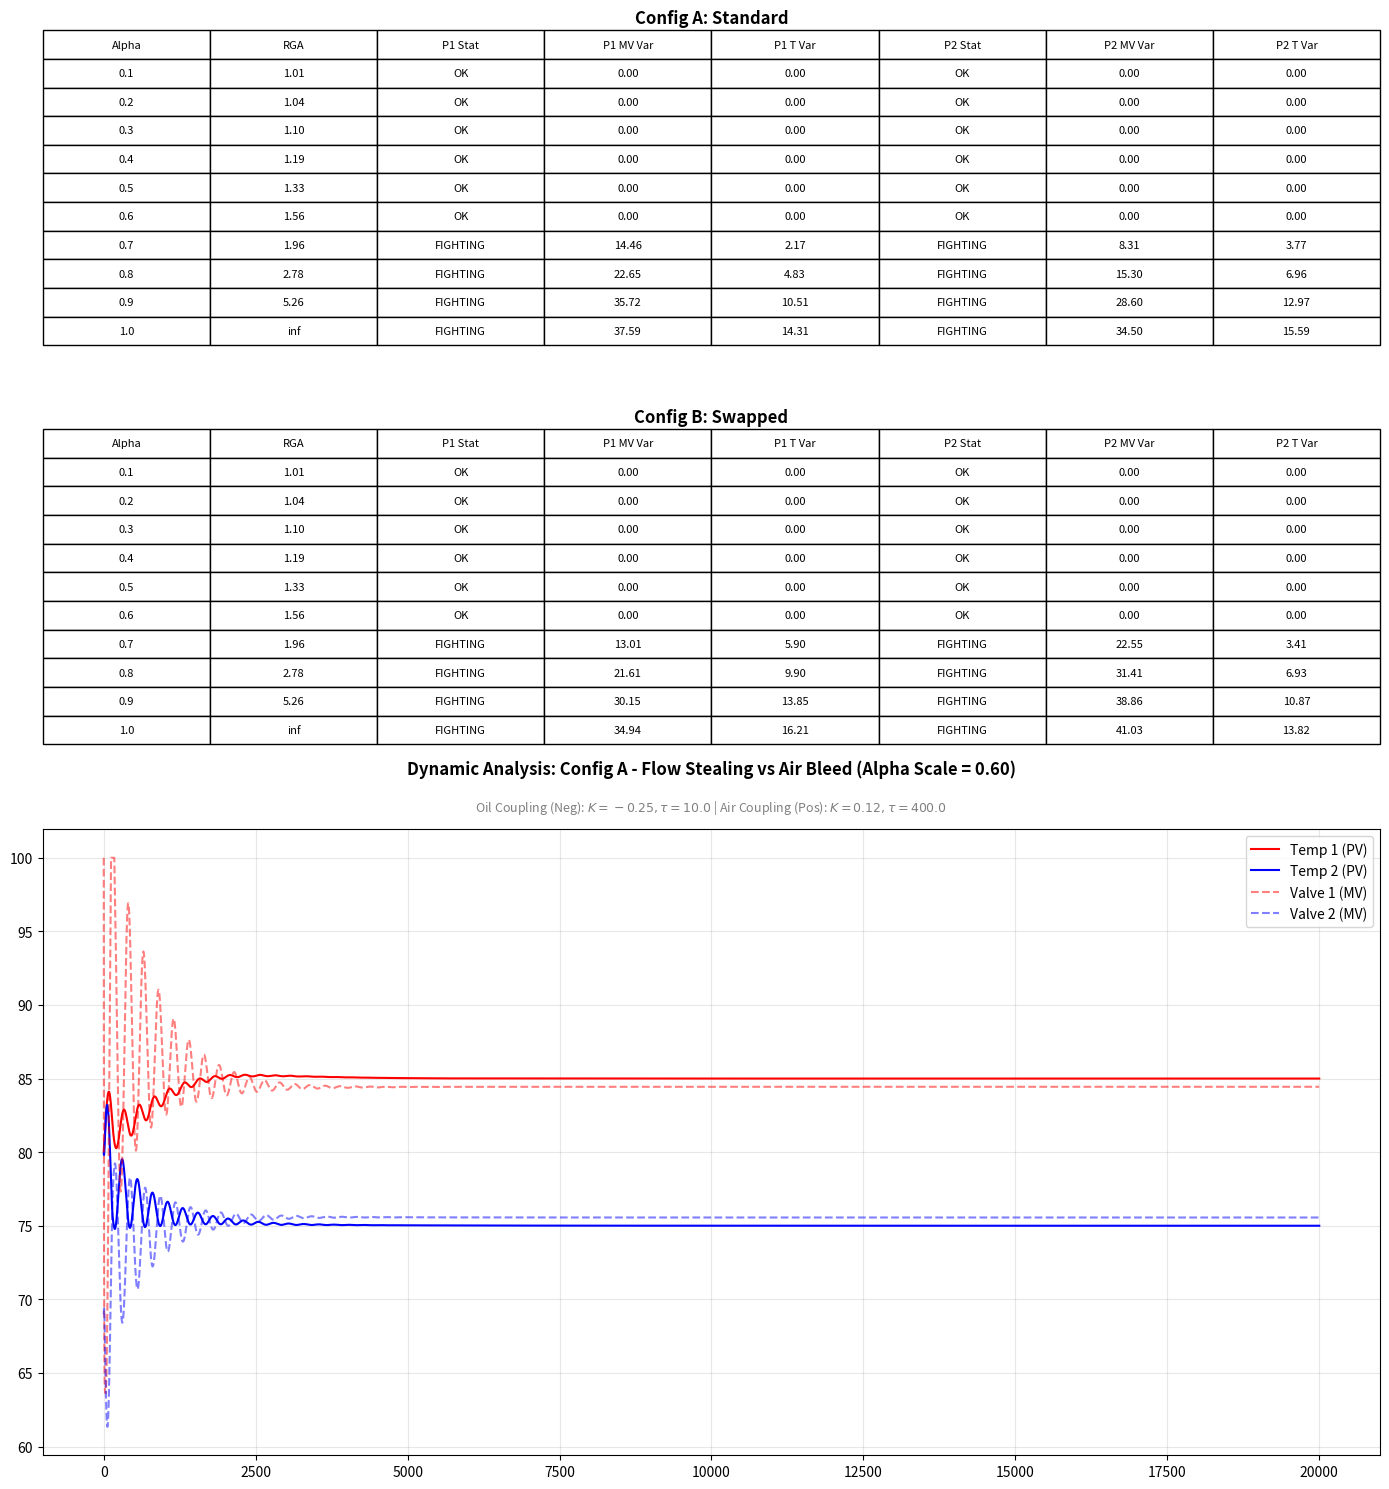

Here is the Python script that generated this plot:
import numpy as np
import matplotlib.pyplot as plt

# ==========================================
# 1. System Configuration
# ==========================================
# --- Primary Process Models (Standard Oven/Zone Physics) ---
K1, tau11, tau12 = 1.0, 309.2, 1168.8
K2, tau21, tau22 = 1.0, 341.75, 1125.71

# --- DUAL COUPLING PARAMETERS ---
# 1. Flow Stealing (Oil Side): Negative gain, Fast response
K_FLOW_BASE = -0.41  
TAU_FLOW_FAST = 10.0
TAU_FLOW_SLOW = 20.0

# 2. Air Bleed (Thermal Side): Positive gain, Slow response
K_AIR_BASE = 0.2
TAU_AIR_FAST = 400.0
TAU_AIR_SLOW = 800.0

# --- Simulation Settings ---
dt = 2.0
t_end = 20000
baseline_temp = 80.0
sp1, sp2 = 85.0, 75.0
FORCED_ALPHA = 0.6  # This scales both coupling strengths in the sweep

# --- Controller Definitions ---
#PID_FAST = {'Kp': 4.6, 'Ti': 506, 'Td': 126}
#PID_SLOW = {'Kp': 2.4, 'Ti': 2019, 'Td': 504} 
PID_FAST = {'Kp': 2.2, 'Ti': 1168.85, 'Td': 157.37}
#PID_SLOW = {'Kp': 2.2, 'Ti': 1168.85, 'Td': 157.37}
PID_SLOW = {'Kp': 2.2, 'Ti': 1478.03, 'Td': 0.00}

# ==========================================
# 2. Robust PID & Process Classes
# ==========================================
class PID_Robust:
    def __init__(self, Kp, Ti, Td, dt, baseline=0.0):
        self.Kp, self.Ti, self.Td, self.dt = Kp, Ti, Td, dt
        self.integral = (baseline * Ti) / Kp 
        self.prev_err = 0
        
    def compute(self, sp, pv):
        err = sp - pv
        P = self.Kp * err
        D = self.Kp * self.Td * (err - self.prev_err) / self.dt
        
        tentative_integral = self.integral + err * self.dt
        I_tentative = (self.Kp / self.Ti) * tentative_integral
        v = P + I_tentative + D
        
        if v >= 100.0:
            out = 100.0
            if err < 0: self.integral = tentative_integral
        elif v <= 0.0:
            out = 0.0
            if err > 0: self.integral = tentative_integral
        else:
            out = v
            self.integral = tentative_integral
            
        self.prev_err = err
        return out

class SOPDT:
    def __init__(self, K, t1, t2, init_val=0.0):
        self.K, self.t1, self.t2 = K, t1, t2
        self.x1 = init_val
        self.x2 = init_val
        
    def step(self, u):
        dx1 = (-self.x1 + self.K * u) / self.t1
        self.x1 += dx1 * dt
        dx2 = (-self.x2 + self.x1) / self.t2
        self.x2 += dx2 * dt
        return self.x2

# ==========================================
# 3. Simulation Logic (Updated for Dual Coupling)
# ==========================================
def run_simulation(alpha_scale, params1, params2):
    valve1 = PID_Robust(**params1, dt=dt, baseline=baseline_temp)
    valve2 = PID_Robust(**params2, dt=dt, baseline=baseline_temp)
    
    g11 = SOPDT(K1, tau11, tau12, baseline_temp)
    g22 = SOPDT(K2, tau21, tau22, baseline_temp)
    
    # Hydraulic Interaction (Flow Stealing) - Negative
    g_flow12 = SOPDT(K_FLOW_BASE * alpha_scale, TAU_FLOW_SLOW, TAU_FLOW_FAST, 0.0) 
    g_flow21 = SOPDT(K_FLOW_BASE * alpha_scale, TAU_FLOW_SLOW, TAU_FLOW_FAST, 0.0)
    
    # Thermal Interaction (Air Bleed) - Positive
    g_air12 = SOPDT(K_AIR_BASE * alpha_scale, TAU_AIR_SLOW, TAU_AIR_FAST, 0.0)
    g_air21 = SOPDT(K_AIR_BASE * alpha_scale, TAU_AIR_SLOW, TAU_AIR_FAST, 0.0)
    
    pv1, pv2 = baseline_temp, baseline_temp
    h_temp, h_valve = [], []
    
    for _ in range(int(t_end / dt)):
        q1 = valve1.compute(sp1, pv1)
        q2 = valve2.compute(sp2, pv2)
        
        # PV is the sum of: Main Heat + Neighbor Flow Steal + Neighbor Air Bleed
        pv1 = g11.step(q1) + g_flow21.step(q2 - baseline_temp) + g_air21.step(q2 - baseline_temp)
        pv2 = g22.step(q2) + g_flow12.step(q1 - baseline_temp) + g_air12.step(q1 - baseline_temp)
        
        h_temp.append([pv1, pv2])
        h_valve.append([q1, q2])
        
    return np.array(h_temp), np.array(h_valve)

# ==========================================
# 4. Detailed Stability Analysis
# ==========================================
def check_stability_detailed(h_temp, h_valve, tail=1000):
    results = [] 
    MV_EXPECTED_MIDLINE = 80.0
    EPS = 1e-2
    LC_STRAIN_THRESHOLD = (100 - MV_EXPECTED_MIDLINE) - EPS 
    
    for i in range(2):
        pv_hist = h_temp[-tail:, i]
        mv_hist = h_valve[-tail:, i]
        temp_var, valve_var, avg_mv = np.std(pv_hist), np.std(mv_hist), np.mean(mv_hist)
        
        status = "OK"
        if avg_mv > 99.0 or avg_mv < 1.0: status = "SATURATED"
        elif valve_var > 1.0: status = "FIGHTING"
        elif temp_var > 0.1: status = "OSCILLATING"
        elif abs(avg_mv - MV_EXPECTED_MIDLINE) > LC_STRAIN_THRESHOLD: status = "STRAINED"

        results.append({'status': status, 'v_var': valve_var, 't_var': temp_var, 'avg_mv': avg_mv})
    return results[0], results[1]

# ==========================================
# 5. The Sweep & Visualization
# ==========================================
results_data_A, results_data_B = [], []
capture_data = None 

for alpha in np.arange(0.1, 1.1, 0.1):
    rga = 1 / (1 - alpha**2)
    t_A, v_A = run_simulation(alpha, PID_FAST, PID_SLOW)
    P1_A, P2_A = check_stability_detailed(t_A, v_A)
    t_B, v_B = run_simulation(alpha, PID_SLOW, PID_FAST)
    P1_B, P2_B = check_stability_detailed(t_B, v_B)
    
    results_data_A.append([f"{alpha:.1f}", f"{rga:.2f}", P1_A['status'], f"{P1_A['v_var']:.2f}", f"{P1_A['t_var']:.2f}", P2_A['status'], f"{P2_A['v_var']:.2f}", f"{P2_A['t_var']:.2f}"])
    results_data_B.append([f"{alpha:.1f}", f"{rga:.2f}", P1_B['status'], f"{P1_B['v_var']:.2f}", f"{P1_B['t_var']:.2f}", P2_B['status'], f"{P2_B['v_var']:.2f}", f"{P2_B['t_var']:.2f}"])

# Manually capture the requested forced plot
t_forced, v_forced = run_simulation(FORCED_ALPHA, PID_FAST, PID_SLOW)
capture_data = (t_forced, v_forced, FORCED_ALPHA, "Config A - Flow Stealing vs Air Bleed")

# Plotting Logic
t_hist, v_hist, p_alpha, p_title = capture_data
time_ax = np.linspace(0, t_end, len(t_hist))
param_str = (f"Oil Coupling (Neg): $K={K_FLOW_BASE*p_alpha:.2f}, \\tau={TAU_FLOW_FAST}$ | Air Coupling (Pos): $K={K_AIR_BASE*p_alpha:.2f}, \\tau={TAU_AIR_FAST}$")

fig = plt.figure(figsize=(14, 15)) 
gs = fig.add_gridspec(3, 1, height_ratios=[1, 1, 2])

for idx, (data, title) in enumerate([(results_data_A, "Config A: Standard"), (results_data_B, "Config B: Swapped")]):
    ax = fig.add_subplot(gs[idx])
    ax.axis('off'); ax.axis('tight')
    tbl = ax.table(cellText=data, colLabels=("Alpha", "RGA", "P1 Stat", "P1 MV Var", "P1 T Var", "P2 Stat", "P2 MV Var", "P2 T Var"), loc='center', cellLoc='center')
    tbl.auto_set_font_size(False); tbl.set_fontsize(8); tbl.scale(1, 1.4)
    ax.set_title(title, fontweight='bold')

ax_plt = fig.add_subplot(gs[2])
ax_plt.plot(time_ax, t_hist[:, 0], 'r-', label='Temp 1 (PV)')
ax_plt.plot(time_ax, t_hist[:, 1], 'b-', label='Temp 2 (PV)')
ax_plt.plot(time_ax, v_hist[:, 0], 'r--', alpha=0.5, label='Valve 1 (MV)')
ax_plt.plot(time_ax, v_hist[:, 1], 'b--', alpha=0.5, label='Valve 2 (MV)')
ax_plt.set_title(f"Dynamic Analysis: {p_title} (Alpha Scale = {p_alpha:.2f})", pad=40, fontweight='bold')
ax_plt.text(0.5, 1.03, param_str, transform=ax_plt.transAxes, ha='center', fontsize=9, color='gray') 
ax_plt.legend(loc='upper right'); ax_plt.grid(True, alpha=0.3)
plt.tight_layout(); plt.show()
